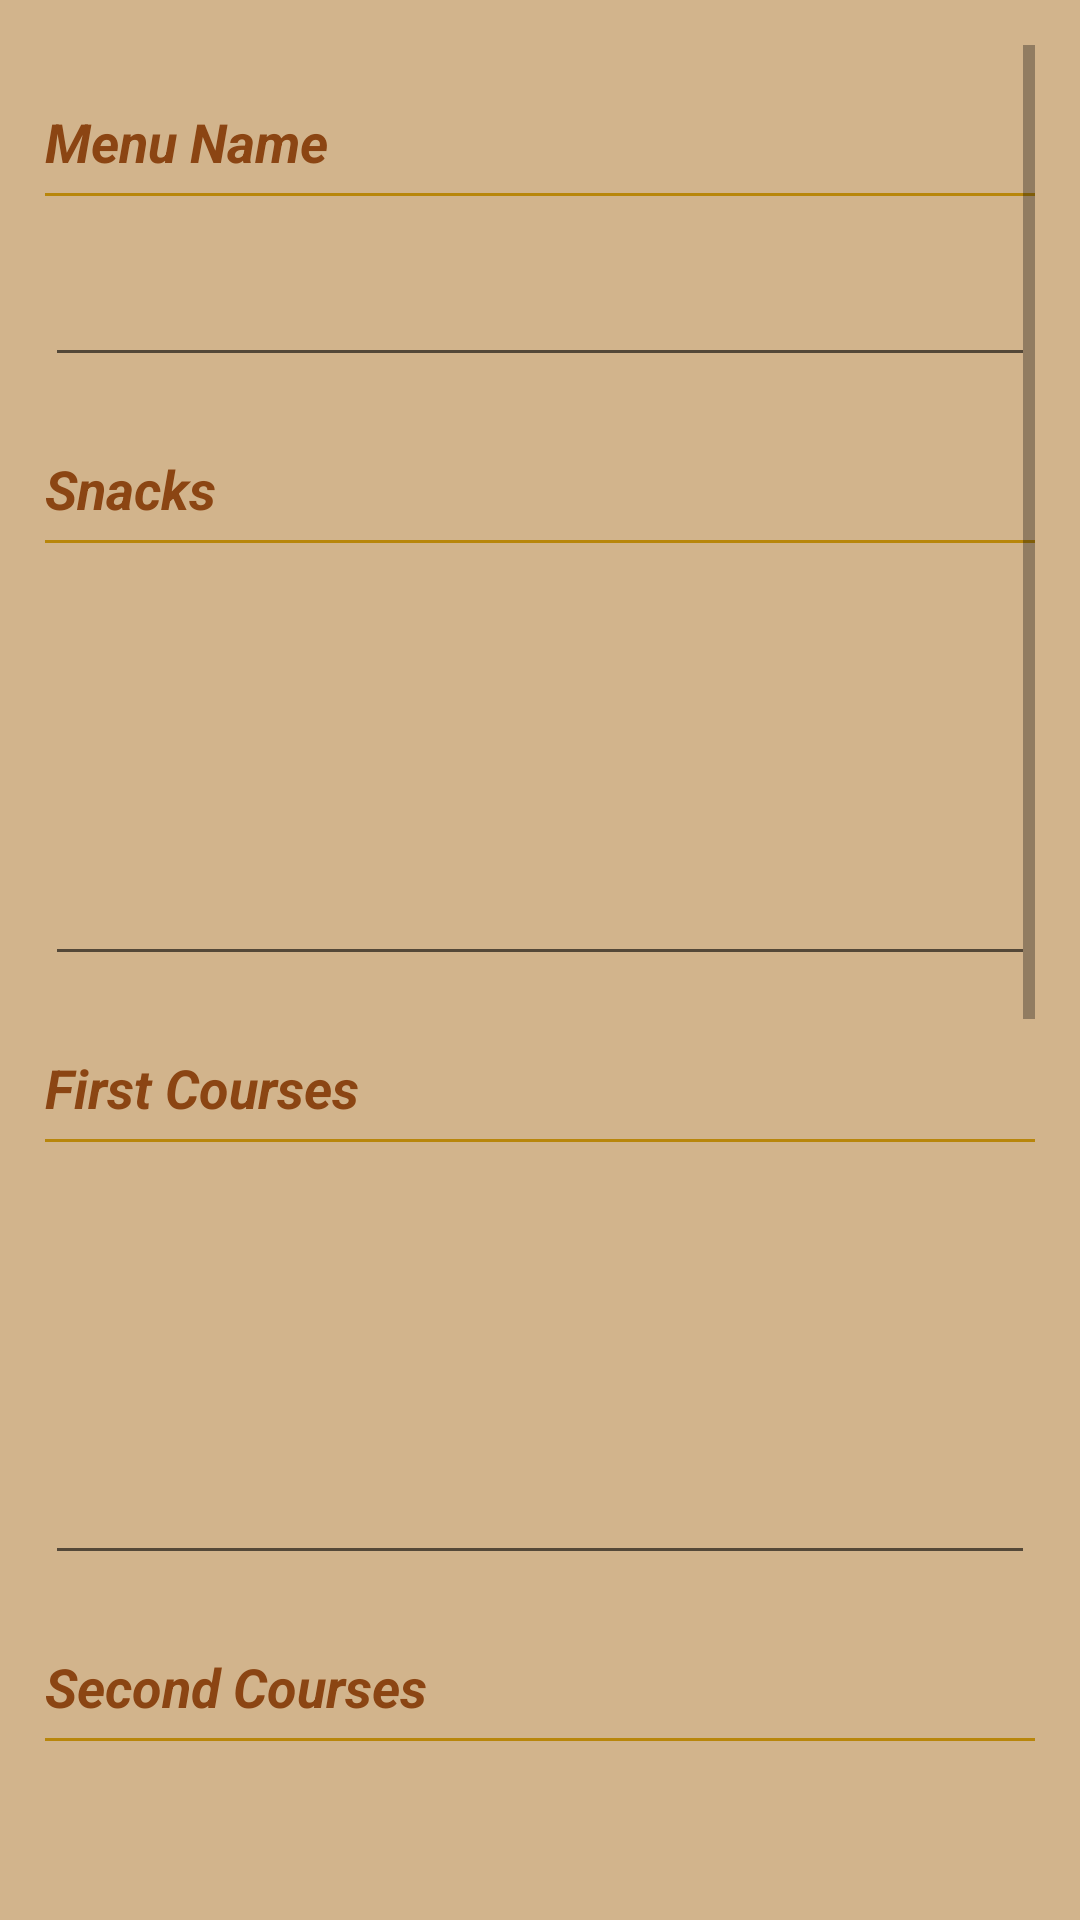

Here is an Android app screen rendered from its layout file. Give the layout XML and the strings, colors and styles it references.
<!-- AndroidManifest.xml: application theme AppTheme -->
<!-- res/layout/fragment_menu_new_edit.xml -->
<FrameLayout xmlns:android="http://schemas.android.com/apk/res/android"
    android:layout_width="match_parent"
    android:layout_height="match_parent"
    android:background="@color/windowBackgroundColor">

    <ScrollView
        android:id="@+id/scrollView"
        android:layout_width="match_parent"
        android:layout_height="wrap_content"
        android:padding="15dp">

        <LinearLayout
            android:layout_width="match_parent"
            android:layout_height="wrap_content"
            android:orientation="vertical">


            <TextView
                android:id="@+id/textView"
                android:layout_width="match_parent"
                android:layout_height="wrap_content"
                android:layout_marginTop="20dp"
                android:text="@string/menu_name"
                android:textAppearance="?android:attr/textAppearanceMedium"
                android:textColor="@color/colorPrimary"
                android:textStyle="normal|bold|italic" />

            <View
                android:layout_width="match_parent"
                android:layout_height="1dp"
                android:layout_marginBottom="5dp"
                android:layout_marginTop="5dp"
                android:background="@color/textTitletColor"
                android:textStyle="bold|italic" />

            <android.support.design.widget.TextInputLayout
                android:layout_width="match_parent"
                android:layout_height="wrap_content">

                <EditText
                    android:id="@+id/editnamemenu"
                    android:layout_width="match_parent"
                    android:layout_height="wrap_content"
                    android:layout_weight="0.20"
                    android:imeOptions="actionNext"
                    android:inputType="textCapWords"
                    android:padding="10dp"
                    android:singleLine="true"
                    android:textAppearance="?android:attr/textAppearanceMedium"
                    android:textColor="#ff4c4c48"
                    android:textColorHint="@color/textTitletColor"
                    android:textStyle="italic" />
            </android.support.design.widget.TextInputLayout>

            <TextView
                android:id="@+id/titleEntrantes"
                android:layout_width="match_parent"
                android:layout_height="wrap_content"
                android:layout_marginTop="25dp"
                android:text="@string/menu_entrantes"
                android:textAppearance="?android:attr/textAppearanceMedium"
                android:textColor="@color/colorPrimary"
                android:textStyle="normal|bold|italic" />

            <View
                android:layout_width="match_parent"
                android:layout_height="1dp"
                android:layout_marginBottom="5dp"
                android:layout_marginTop="5dp"
                android:background="@color/textTitletColor" />

            <android.support.design.widget.TextInputLayout
                android:layout_width="match_parent"
                android:layout_height="wrap_content">

                <EditText
                    android:id="@+id/editEntrantes"
                    android:layout_width="match_parent"
                    android:layout_height="wrap_content"
                    android:layout_weight="0.20"
                    android:gravity="top|left"
                    android:imeOptions="actionNext"
                    android:inputType="textMultiLine"
                    android:lines="8"
                    android:maxLines="10"
                    android:minLines="5"
                    android:padding="10dp"
                    android:textAppearance="?android:attr/textAppearanceMedium"
                    android:textColor="#ff4c4c48"
                    android:textColorHint="@color/textTitletColor"
                    android:textStyle="italic" />
            </android.support.design.widget.TextInputLayout>

            <TextView
                android:id="@+id/titlePrimeros"
                android:layout_width="match_parent"
                android:layout_height="wrap_content"
                android:layout_marginTop="25dp"
                android:text="@string/menu_primeros"
                android:textAppearance="?android:attr/textAppearanceMedium"
                android:textColor="@color/colorPrimary"
                android:textStyle="normal|bold|italic" />

            <View
                android:layout_width="match_parent"
                android:layout_height="1dp"
                android:layout_marginBottom="5dp"
                android:layout_marginTop="5dp"
                android:background="@color/textTitletColor" />

            <android.support.design.widget.TextInputLayout
                android:layout_width="match_parent"
                android:layout_height="wrap_content">

                <EditText
                    android:id="@+id/editPrimeros"
                    android:layout_width="match_parent"
                    android:layout_height="wrap_content"
                    android:layout_weight="0.20"
                    android:gravity="top|left"
                    android:imeOptions="actionNext"
                    android:inputType="textMultiLine"
                    android:lines="8"
                    android:maxLines="10"
                    android:minLines="5"
                    android:padding="10dp"
                    android:textAppearance="?android:attr/textAppearanceMedium"
                    android:textColor="#ff4c4c48"
                    android:textColorHint="@color/textTitletColor"
                    android:textStyle="italic" />
            </android.support.design.widget.TextInputLayout>

            <TextView
                android:id="@+id/title_segundos"
                android:layout_width="match_parent"
                android:layout_height="wrap_content"
                android:layout_marginTop="25dp"
                android:text="@string/menu_segundos"
                android:textAppearance="?android:attr/textAppearanceMedium"
                android:textColor="@color/colorPrimary"
                android:textStyle="normal|bold|italic" />

            <View
                android:layout_width="match_parent"
                android:layout_height="1dp"
                android:layout_marginBottom="5dp"
                android:layout_marginTop="5dp"
                android:background="@color/textTitletColor" />

            <android.support.design.widget.TextInputLayout
                android:layout_width="match_parent"
                android:layout_height="wrap_content">

                <EditText
                    android:id="@+id/editsegundos"
                    android:layout_width="match_parent"
                    android:layout_height="wrap_content"
                    android:layout_weight="0.20"
                    android:gravity="top|left"
                    android:imeOptions="actionNext"
                    android:inputType="textMultiLine"
                    android:lines="8"
                    android:maxLines="10"
                    android:minLines="5"
                    android:padding="10dp"
                    android:textAppearance="?android:attr/textAppearanceMedium"
                    android:textColor="#ff4c4c48"
                    android:textColorHint="@color/textTitletColor"
                    android:textStyle="italic" />
            </android.support.design.widget.TextInputLayout>

            <TextView
                android:id="@+id/title_postres"
                android:layout_width="match_parent"
                android:layout_height="wrap_content"
                android:layout_marginTop="25dp"
                android:text="@string/menu_postres"
                android:textAppearance="?android:attr/textAppearanceMedium"
                android:textColor="@color/colorPrimary"
                android:textStyle="normal|bold|italic" />

            <View
                android:layout_width="match_parent"
                android:layout_height="1dp"
                android:layout_marginBottom="5dp"
                android:layout_marginTop="5dp"
                android:background="@color/textTitletColor" />

            <android.support.design.widget.TextInputLayout
                android:layout_width="match_parent"
                android:layout_height="wrap_content">

                <EditText
                    android:id="@+id/editpostres"
                    android:layout_width="match_parent"
                    android:layout_height="wrap_content"
                    android:layout_weight="0.20"
                    android:gravity="top|left"
                    android:imeOptions="actionNext"
                    android:inputType="textMultiLine"
                    android:lines="8"
                    android:maxLines="10"
                    android:minLines="5"
                    android:padding="10dp"
                    android:textAppearance="?android:attr/textAppearanceMedium"
                    android:textColor="#ff4c4c48"
                    android:textColorHint="@color/textTitletColor"
                    android:textStyle="italic" />
            </android.support.design.widget.TextInputLayout>

            <TextView
                android:id="@+id/title_comments"
                android:layout_width="match_parent"
                android:layout_height="wrap_content"
                android:layout_marginTop="25dp"
                android:text="@string/comments"
                android:textAppearance="?android:attr/textAppearanceMedium"
                android:textColor="@color/colorPrimary"
                android:textStyle="normal|bold|italic" />

            <View
                android:layout_width="match_parent"
                android:layout_height="1dp"
                android:layout_marginBottom="5dp"
                android:layout_marginTop="5dp"
                android:background="@color/textTitletColor" />

            <android.support.design.widget.TextInputLayout
                android:layout_width="match_parent"
                android:layout_height="wrap_content">

                <EditText
                    android:id="@+id/editcomment"
                    android:layout_width="match_parent"
                    android:layout_height="wrap_content"
                    android:layout_weight="0.20"

                    android:gravity="top|left"
                    android:imeOptions="actionDone"
                    android:inputType="textMultiLine"
                    android:lines="8"
                    android:maxLines="10"
                    android:minLines="5"
                    android:padding="10dp"
                    android:textAppearance="?android:attr/textAppearanceMedium"
                    android:textColor="#ff4c4c48"
                    android:textColorHint="@color/textTitletColor"
                    android:textStyle="italic" />
            </android.support.design.widget.TextInputLayout>

            <Button
                android:id="@+id/buttonSave"
                style="@style/button"
                android:layout_width="@dimen/image_dimen_width"
                android:layout_height="wrap_content"
                android:layout_gravity="center_horizontal"
                android:layout_marginTop="30dp"
                android:text="@string/save"
                android:textSize="16dp"
                android:textStyle="bold|italic" />

        </LinearLayout>
    </ScrollView>

</FrameLayout>
<!-- resources referenced by this layout -->
<resources>
  <color name="colorPrimary">#8b4513</color>
  <color name="textTitletColor">#b8860b</color>
  <color name="windowBackgroundColor">#D2B48C</color>
  <dimen name="image_dimen_width">240dp</dimen>
  <string name="comments">Comments</string>
  <string name="menu_entrantes">Snacks</string>
  <string name="menu_name">Menu Name</string>
  <string name="menu_postres">Desserts</string>
  <string name="menu_primeros">First Courses</string>
  <string name="menu_segundos">Second Courses</string>
  <string name="save">Save</string>
  <style name="button" parent="@android:style/Widget.Button">
          <item name="android:gravity">center_vertical|center_horizontal</item>
          <item name="android:textColor">#ffffffff</item>
          <item name="android:shadowColor">#FF000000</item>
          <item name="android:shadowDx">0</item>
          <item name="android:shadowDy">-1</item>
          <item name="android:shadowRadius">0.2</item>
          <item name="android:textSize">@dimen/dimen_textbuttons</item>
          <item name="android:textStyle">bold</item>
          <item name="android:background">@drawable/selector_button</item>
          <item name="android:focusable">true</item>
          <item name="android:clickable">true</item>
      </style>
  <style name="AppTheme" parent="AppTheme.Base" />
  <dimen name="dimen_textbuttons">12dp</dimen>
  <color name="colorPrimaryDark">#5e200f</color>
  <color name="colorAccent">#802002</color>
  <style name="EditStyle" parent="@android:style/Widget.EditText">
          <item name="android:background">@drawable/backedittext</item>
      </style>
  <style name="BottomSheet.StyleDialog" parent="BottomSheet.Dialog">
          <item name="android:backgroundDimAmount">0.5</item>
          <item name="android:windowAnimationStyle">@style/BottomSheet.Animation</item>
          <item name="android:textColorPrimary">@color/colorPrimary</item>
          <item name="android:textColorSecondary">@android:color/background_dark</item>
          <item name="android:textColorHint">#b8915f23</item>
          <item name="bs_dialogBackground">@color/windowBackgroundColor</item>
          <item name="bs_dividerColor">@color/colorPrimary</item>
          <item name="bs_numColumns">4</item>
          <item name="bs_listStyle">@style/BottomSheet.StyleList</item>
      </style>
  <!-- drawable backedittext (drawable) -->
  <?xml version="1.0" encoding="utf-8"?>
  <shape xmlns:android="http://schemas.android.com/apk/res/android">
      <solid android:color="@color/editBackgroundColor">
  
      </solid>
      <corners android:radius="5dp">
  
      </corners>
  
  
  </shape>
  <style name="BottomSheet.StyleList">
          <item name="android:listSelector">@drawable/bs_list_selector</item>
          <item name="android:layoutAnimation">@anim/bs_list_layout_fade_in</item>
      </style>
  <color name="editBackgroundColor">#38fdffd5</color>
  <!-- drawable bs_list_selector (drawable) -->
  <?xml version="1.0" encoding="utf-8"?>
  <selector xmlns:android="http://schemas.android.com/apk/res/android">
  
      <item android:state_pressed="true">
          <shape>
              <padding android:bottom="@dimen/dimen_padding_button" android:top="@dimen/dimen_padding_button" />
              <solid android:color="@color/textTitletColor" />
          </shape>
      </item>
      <item android:state_focused="true">
          <shape>
              <padding android:bottom="@dimen/dimen_padding_button" android:top="@dimen/dimen_padding_button" />
              <solid android:color="#77000000" />
          </shape>
      </item>
      <item android:drawable="@android:color/transparent" />
  
  </selector>
  <dimen name="dimen_padding_button">10dp</dimen>
</resources>
